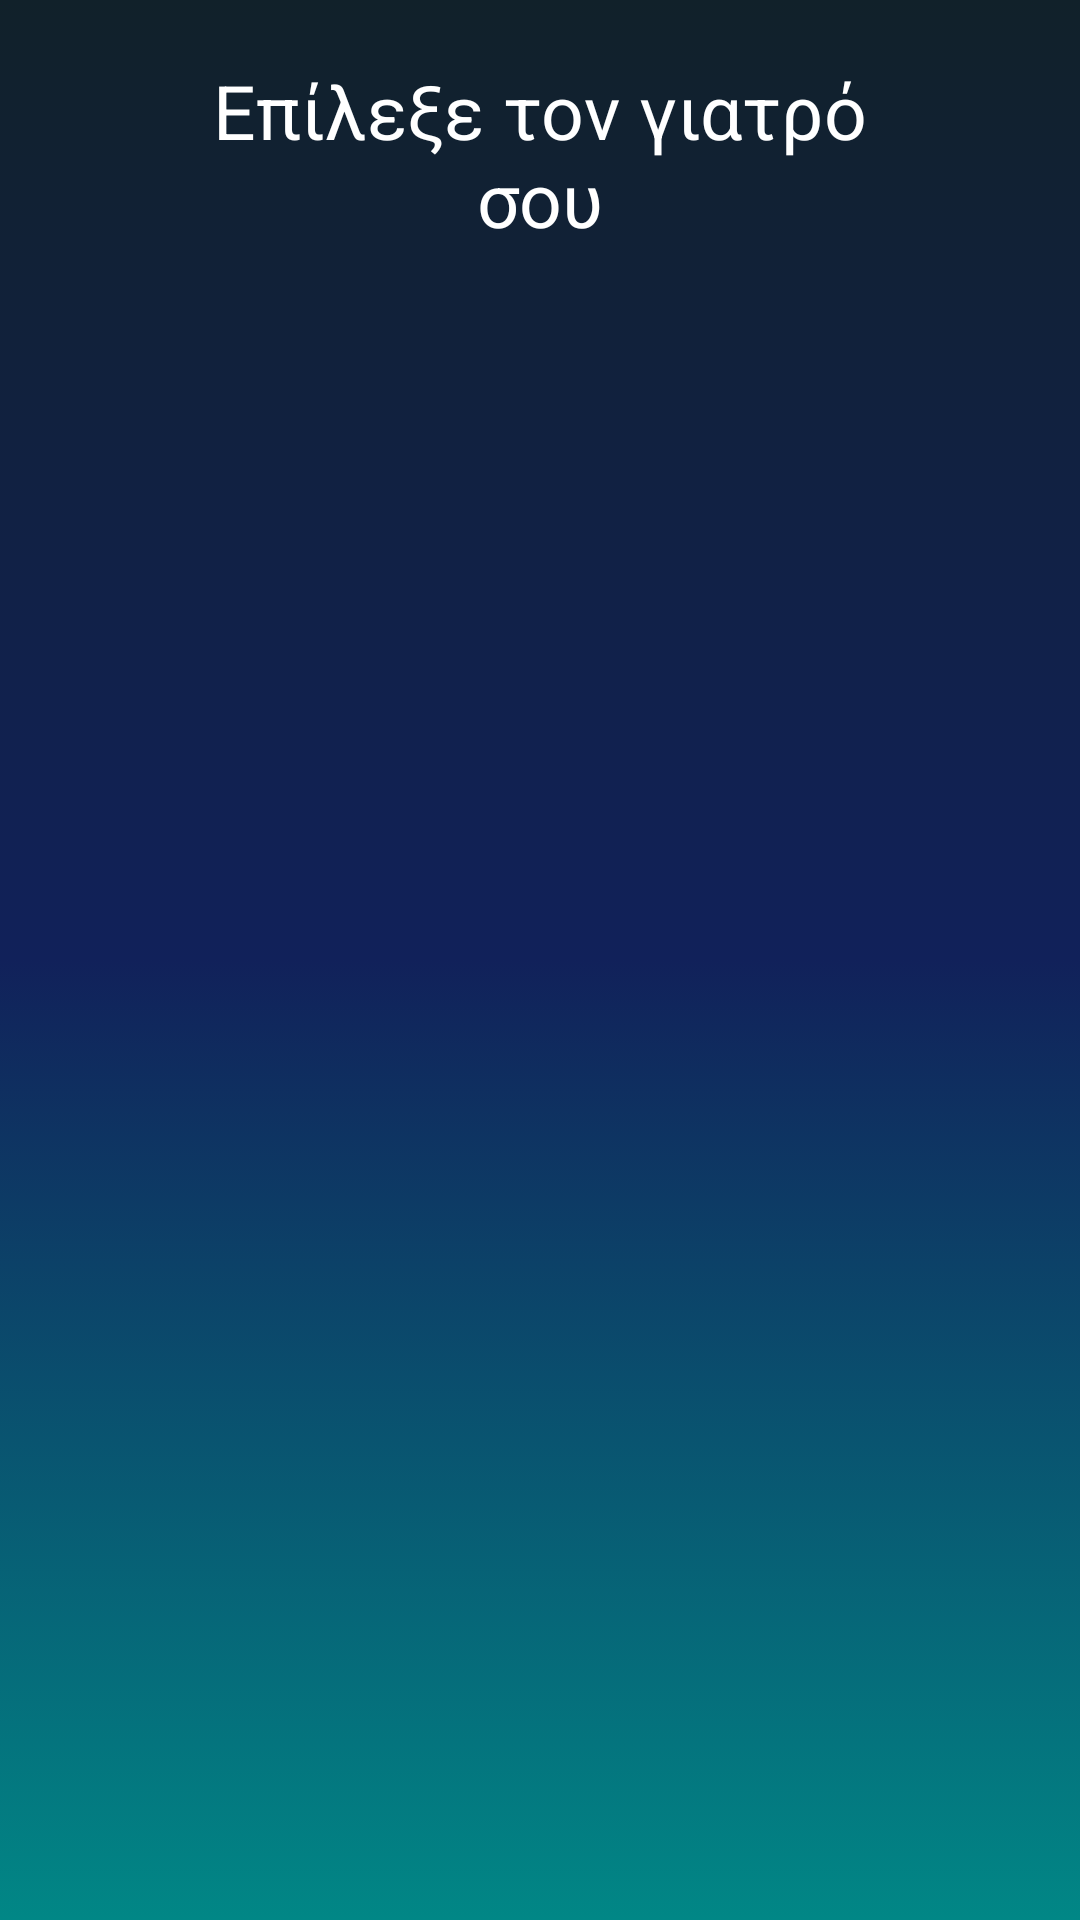

This screen was rendered from an Android layout file. Write that file and the resources it references.
<!-- AndroidManifest.xml: application theme Theme.Scolio_kids -->
<!-- res/layout/choose_doctor.xml -->
<?xml version="1.0" encoding="utf-8"?>
<LinearLayout
    xmlns:android="http://schemas.android.com/apk/res/android"
    xmlns:app="http://schemas.android.com/apk/res-auto"
    android:layout_width="match_parent"
    android:layout_height="match_parent"
    android:background="@drawable/main_header_selector"
    android:orientation="vertical">

    <TextView
        android:layout_width="match_parent"
        android:layout_height="wrap_content"
        android:layout_marginTop="20dp"
        android:gravity="center"
        android:text="Επίλεξε τον γιατρό σου"
        android:textSize="25dp"
        android:textColor="@color/white"
        android:layout_marginStart="50dp"
        android:layout_marginEnd="50dp"
        />

    <RelativeLayout
        android:layout_width="match_parent"
        android:layout_height="match_parent"
        android:orientation="vertical">

        <ListView
            android:id="@+id/listView"
            android:layout_width="match_parent"
            android:layout_height="match_parent"
            android:padding="10dp" >
        </ListView>


    </RelativeLayout>

</LinearLayout>
<!-- resources referenced by this layout -->
<resources>
  <color name="white">#FFFFFFFF</color>
  <!-- drawable main_header_selector (drawable) -->
  <?xml version="1.0" encoding="utf-8"?>
  <selector xmlns:android="http://schemas.android.com/apk/res/android">
      <item>
          <shape>
              <gradient
                  android:angle="90"
                  android:startColor="#018786"
                  android:centerColor="@color/blue"
                  android:endColor="#11212A"
                  android:type="linear" />
          </shape>
      </item>
  </selector>
  <style name="Theme.Scolio_kids" parent="Theme.MaterialComponents.DayNight.DarkActionBar">
          
          <item name="colorPrimary">@color/purple_500</item>
          <item name="colorPrimaryVariant">@color/purple_700</item>
          <item name="colorOnPrimary">@color/white</item>
          
          <item name="colorSecondary">@color/somegrey</item>
          <item name="colorSecondaryVariant">@color/teal_700</item>
          <item name="colorOnSecondary">@color/black</item>
          
          <item name="android:statusBarColor" tools:targetApi="l">?attr/colorPrimaryVariant</item>
          
      </style>
  <color name="blue">#11215A</color>
  <color name="purple_500">#FF6200EE</color>
  <color name="purple_700">#FF3700B3</color>
  <color name="somegrey">#737B99</color>
  <color name="teal_700">#FF018786</color>
  <color name="black">#FF000000</color>
</resources>
